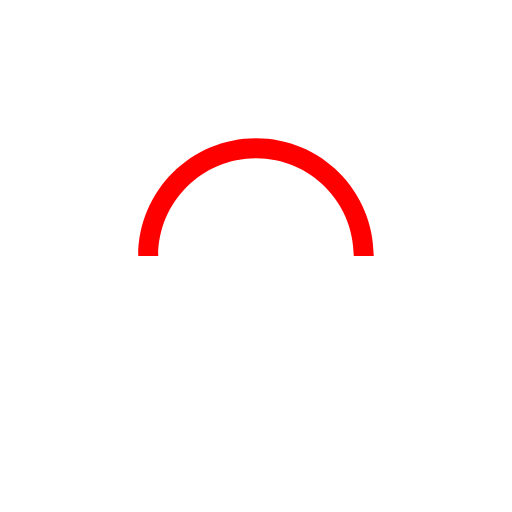
t = 0.00 s
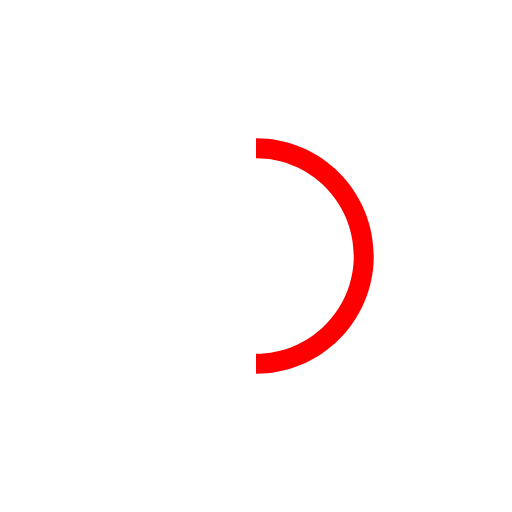
t = 0.25 s
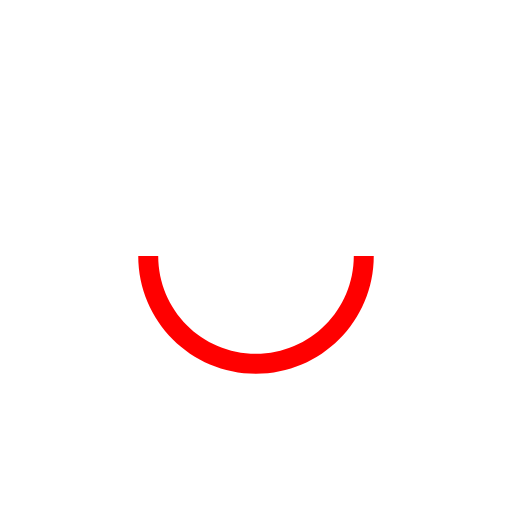
t = 0.50 s
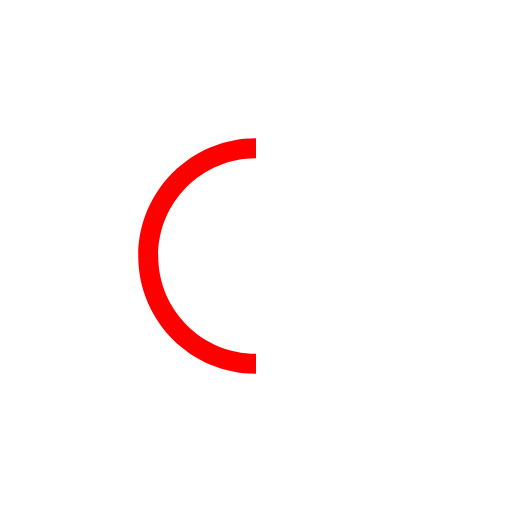
t = 0.75 s

The animated SVG that drew these frames (rendered in a browser with its animation timeline set to each time). Animation: 1 SMIL element (animateTransform=1); one cycle of 1.00 s, repeats indefinitely.

<svg version="1.1" id="L9" xmlns="http://www.w3.org/2000/svg" xmlns:xlink="http://www.w3.org/1999/xlink" x="0px" y="0px"
  viewBox="0 0 100 100" enable-background="new 0 0 0 0" xml:space="preserve">
    <path fill="red" d="M73,50c0-12.7-10.3-23-23-23S27,37.3,27,50 M30.9,50c0-10.5,8.5-19.1,19.1-19.1S69.1,39.5,69.1,50">
      <animateTransform 
         attributeName="transform" 
         attributeType="XML" 
         type="rotate"
         dur="1s" 
         from="0 50 50"
         to="360 50 50" 
         repeatCount="indefinite" 
      />
  </path>
</svg>
